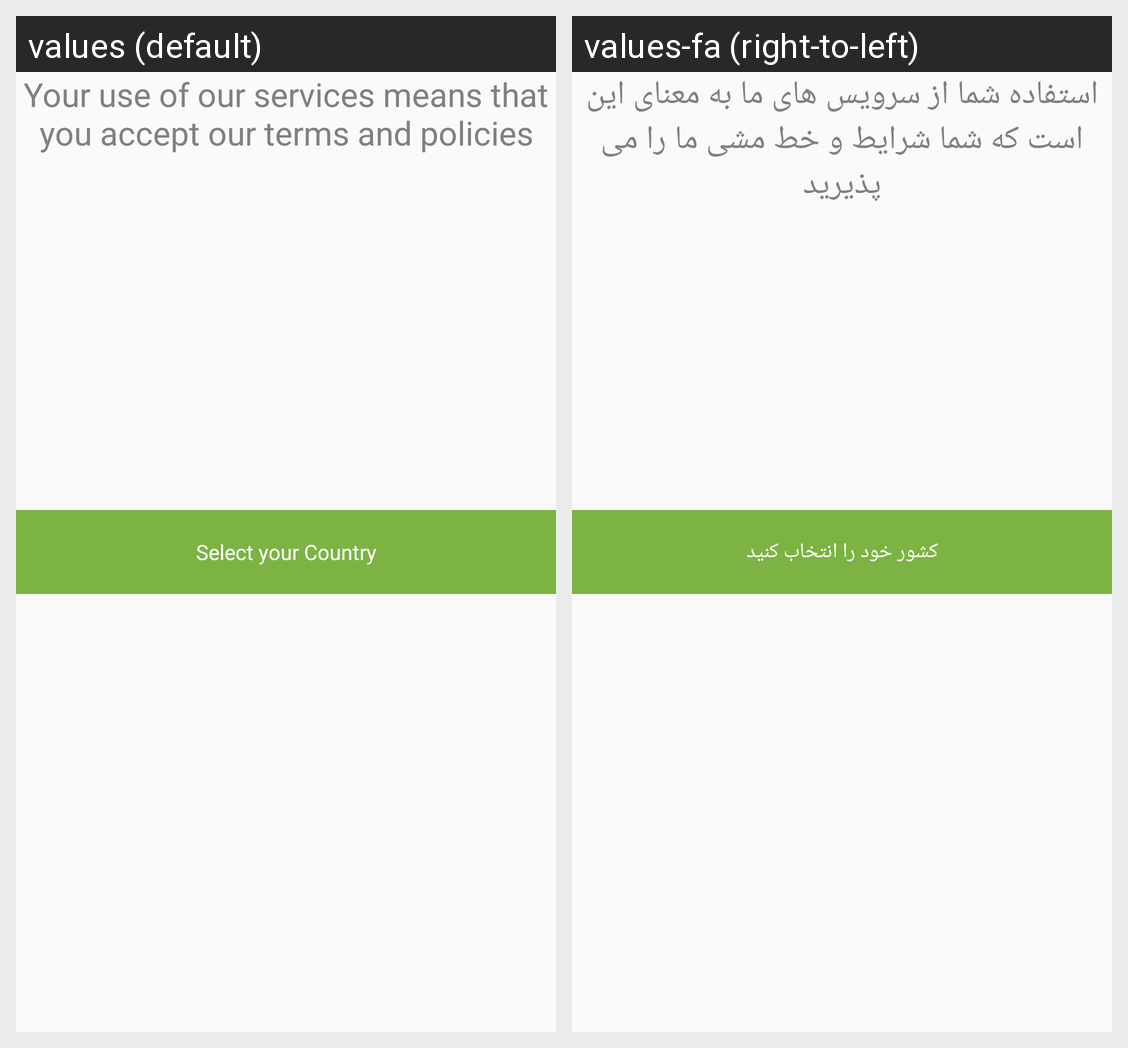

The same Android screen rendered under two of its app's locales, left to right. List the strings drawn on it with the default value and each locale's translation.
Android screen res/layout/selectcountry.xml rendered under 2 locales, left to right: values (default), values-fa (right-to-left). Device: Nexus 5 (rendered at 1080×1920; each locale shown at half size, 540×960, under a caption strip naming it); theme MyMaterialTheme.
Strings drawn on this screen, with the default value and each locale's value (text and hints the layout hard-codes, and strings that could not be matched under every locale, appear in the picture but are not listed):

cyc
  values: Select your Country
  values-fa: کشور خود را انتخاب کنید

yuo
  values: Your use of our services means that you accept our terms and policies
  values-fa: استفاده شما از سرویس های ما به معنای این است که شما شرایط و خط مشی ما را می پذیرید
